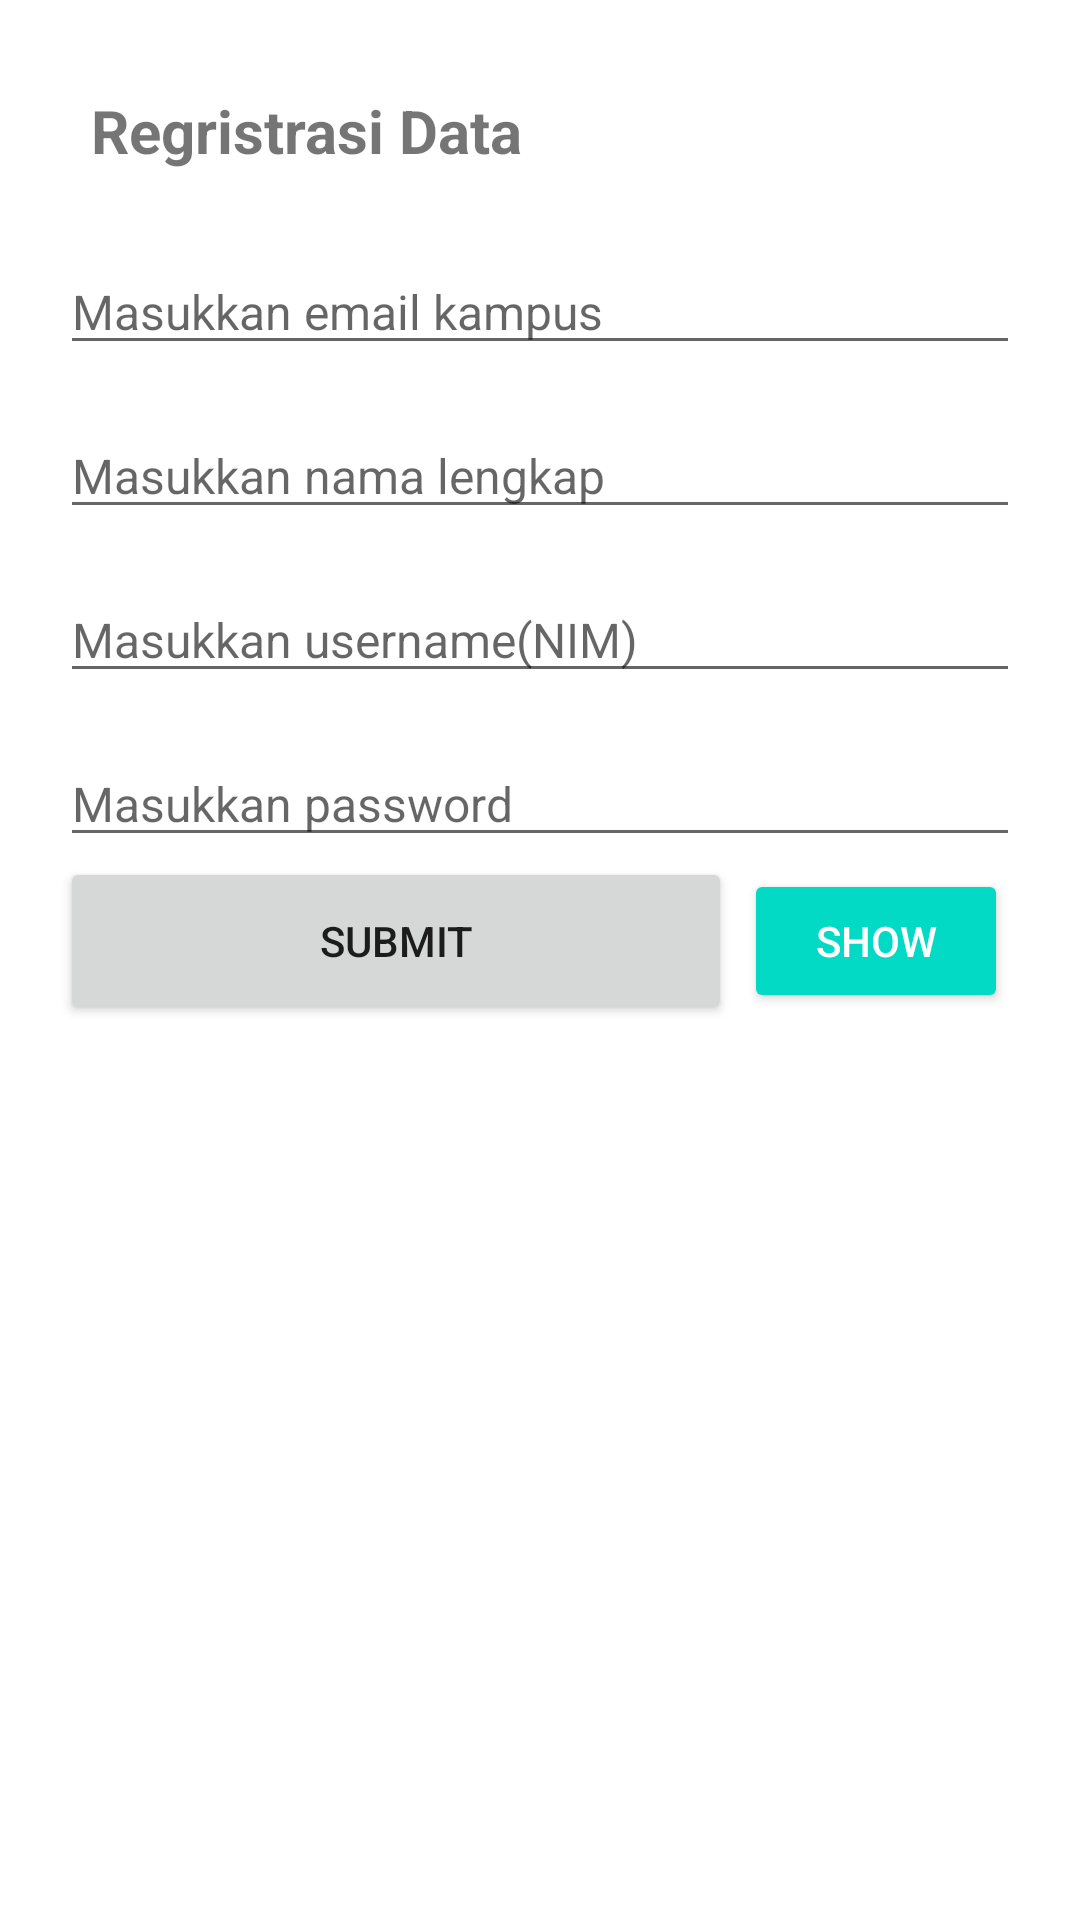

The Android layout XML behind this screen, and the referenced resources:
<!-- AndroidManifest.xml: application theme Theme.Cardview_sqlite -->
<!-- res/layout/activity_main.xml -->
<?xml version="1.0" encoding="utf-8"?>
<LinearLayout
    xmlns:android="http://schemas.android.com/apk/res/android"
    xmlns:app="http://schemas.android.com/apk/res-auto"
    xmlns:tools="http://schemas.android.com/tools"
    android:layout_width="match_parent"
    android:layout_height="match_parent"
    android:orientation="vertical"
    android:padding="20dp"
    tools:context=".MainActivity">

    <TextView
        android:layout_width="wrap_content"
        android:layout_height="wrap_content"
        android:text="Regristrasi Data"
        android:gravity="center_horizontal"
        android:textSize="20sp"
        android:layout_margin="10dp"
        android:textStyle="bold">
    </TextView>

    <EditText
        android:id="@+id/inputemail"
        android:layout_width="match_parent"
        android:layout_height="wrap_content"
        android:layout_marginTop="16dp"
        android:hint="Masukkan email kampus"
        android:textSize="16dp">
    </EditText>
    <EditText
        android:id="@+id/inputnama"
        android:layout_width="match_parent"
        android:layout_height="wrap_content"
        android:layout_marginTop="16dp"
        android:hint="Masukkan nama lengkap"
        android:textSize="16dp">
    </EditText>
    <EditText
        android:id="@+id/username"
        android:layout_width="match_parent"
        android:layout_height="wrap_content"
        android:layout_marginTop="16dp"
        android:hint="Masukkan username(NIM)"
        android:textSize="16dp">
    </EditText>
    <EditText
        android:id="@+id/psswrd"
        android:layout_width="match_parent"
        android:layout_height="wrap_content"
        android:layout_marginTop="16dp"
        android:hint="Masukkan password"
        android:textSize="16dp">
    </EditText>

    <LinearLayout
        android:layout_width="match_parent"
        android:layout_height="wrap_content"
        android:gravity="center">
        <Button
            android:id="@+id/tombolsubmit"
            android:layout_width="wrap_content"
            android:layout_height="match_parent"
            android:layout_weight="1"
            android:text="submit">
        </Button>
        <Button
            android:id="@+id/tombolsubmit2"
            style="@style/btn_style"
            android:text="Show">
        </Button>

    </LinearLayout>

</LinearLayout>
<!-- resources referenced by this layout -->
<resources>
  <style name="btn_style" parent="Widget.AppCompat.Button.Colored">
          <item name="android:layout_width">wrap_content</item>
          <item name="android:layout_height">wrap_content</item>
          <item name="android:textColor">@color/white</item>
          <item name="android:layout_margin">4dp</item>
      </style>
  <style name="Theme.Cardview_sqlite" parent="Theme.MaterialComponents.DayNight.DarkActionBar">
          
          <item name="colorPrimary">@color/purple_500</item>
          <item name="colorPrimaryVariant">@color/purple_700</item>
          <item name="colorOnPrimary">@color/white</item>
          
          <item name="colorSecondary">@color/teal_200</item>
          <item name="colorSecondaryVariant">@color/teal_700</item>
          <item name="colorOnSecondary">@color/black</item>
          
          <item name="android:statusBarColor">?attr/colorPrimaryVariant</item>
          
      </style>
  <!-- not gathered from this repository: default colours our renderer supplied (Android Studio template values) -->
  <color name="purple_500">#FF6200EE</color>
  <color name="purple_700">#FF3700B3</color>
  <color name="teal_200">#FF03DAC5</color>
  <color name="teal_700">#FF018786</color>
  <color name="black">#FF000000</color>
  <color name="white">#FFFFFFFF</color>
</resources>
